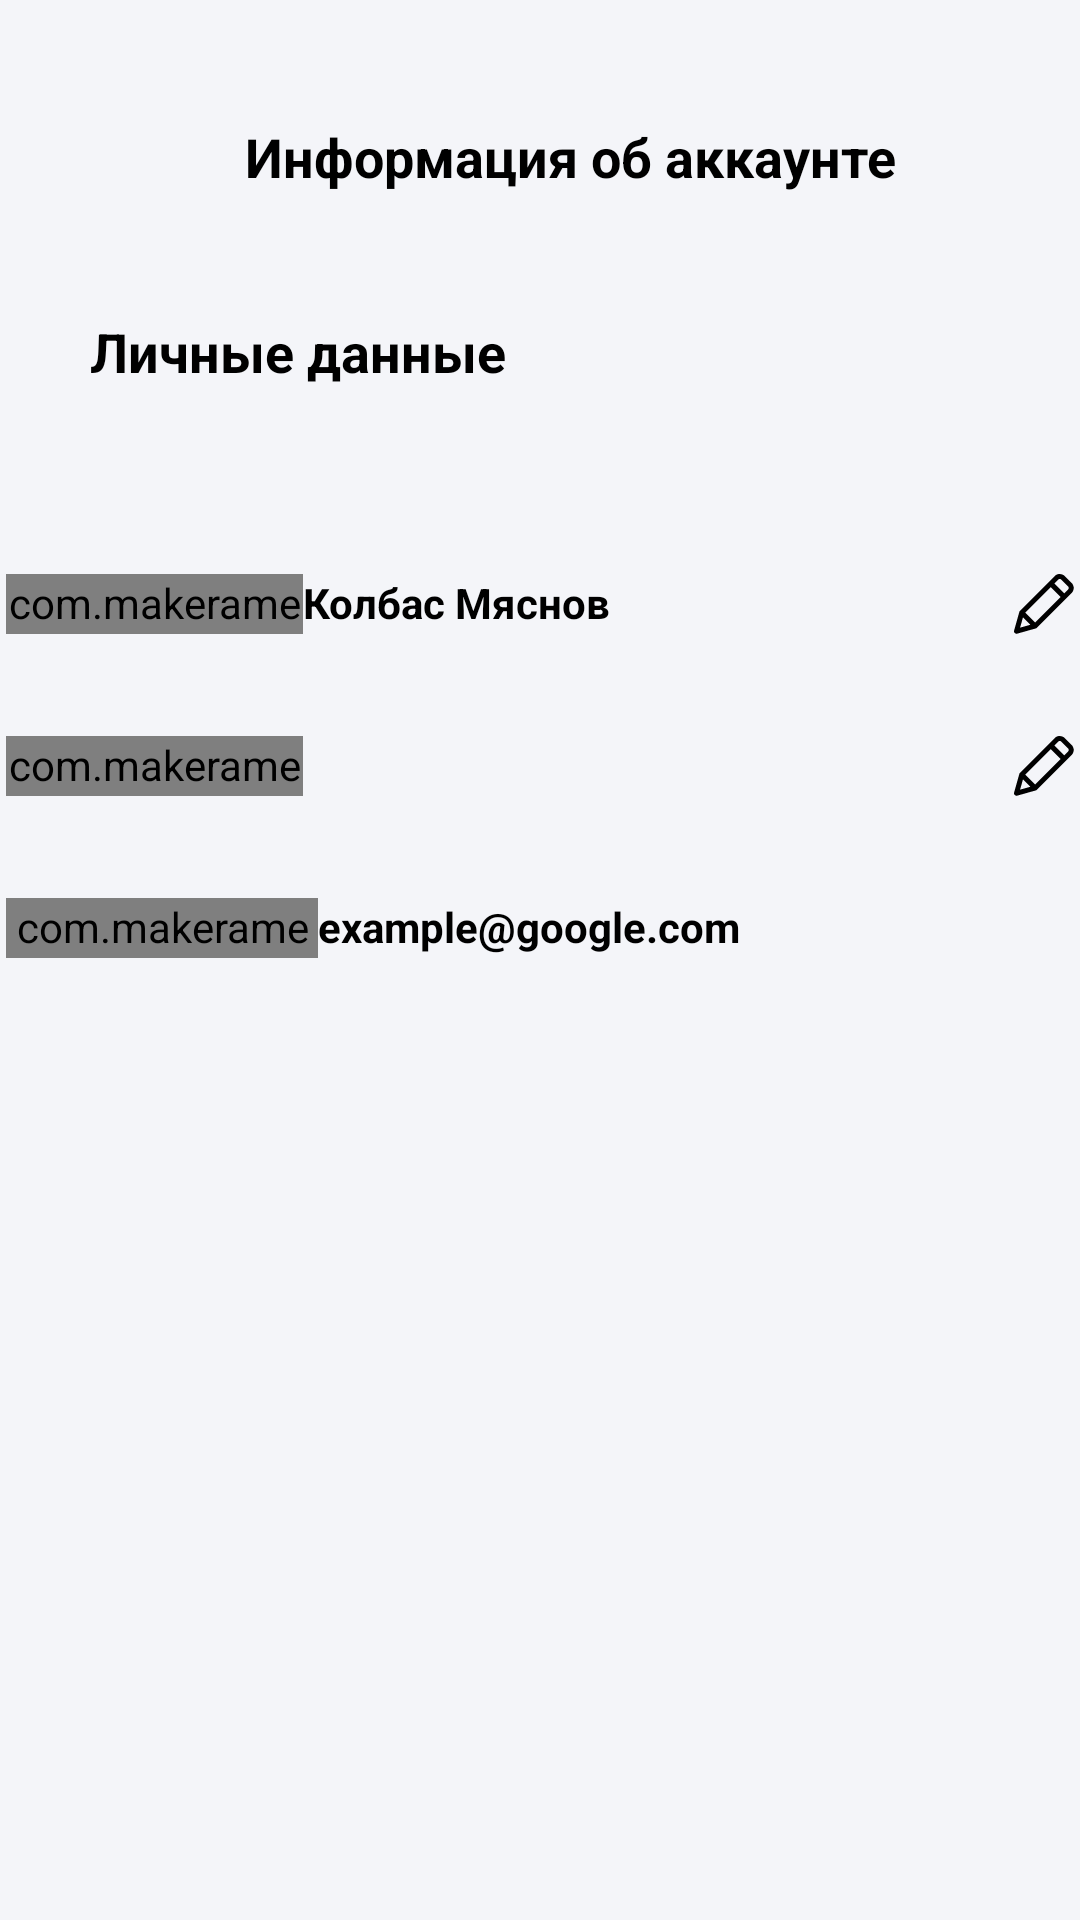

Produce the Android XML layout that renders to this screen, including the resource entries it uses.
<!-- AndroidManifest.xml: application theme Theme.FarmDel -->
<!-- res/layout/fragment_account_details.xml -->
<?xml version="1.0" encoding="utf-8"?>
<FrameLayout xmlns:android="http://schemas.android.com/apk/res/android"
    xmlns:app="http://schemas.android.com/apk/res-auto"
    xmlns:tools="http://schemas.android.com/tools"
    android:layout_width="match_parent"
    android:layout_height="match_parent"
    android:background="@color/background"
    tools:context=".presentation.fragments.account.AccDetailsFragment">


    <androidx.constraintlayout.widget.ConstraintLayout
        android:layout_width="match_parent"
        android:layout_height="match_parent">




        <ImageButton
            android:id="@+id/accDetailsBackButton"
            android:layout_width="30dp"
            android:layout_height="30dp"
            android:layout_marginStart="20dp"
            android:layout_marginTop="45dp"
            style="@style/Widget.AppCompat.Button.Borderless.Colored"
            android:src="@drawable/back_arrow"
            app:layout_constraintStart_toStartOf="parent"
            app:layout_constraintTop_toTopOf="parent" />

        <TextView
            android:layout_width="wrap_content"
            android:layout_height="wrap_content"
            android:layout_marginTop="40dp"
            android:text="@string/account_info"
            android:textColor="@color/black"
            android:textSize="18sp"
            android:textStyle="bold"
            app:layout_constraintEnd_toEndOf="parent"
            app:layout_constraintStart_toStartOf="@+id/accDetailsBackButton"
            app:layout_constraintTop_toTopOf="parent" />

        <TextView
            android:id="@+id/accDetailsHeader"
            android:layout_width="wrap_content"
            android:layout_height="wrap_content"
            android:layout_marginStart="30dp"
            android:layout_marginTop="30dp"
            android:text="@string/personal_details"
            android:textColor="@color/black"
            android:textStyle="bold"
            android:textSize="18sp"
            app:layout_constraintStart_toStartOf="parent"
            app:layout_constraintTop_toBottomOf="@+id/accDetailsBackButton" />

        <LinearLayout
            android:layout_width="match_parent"
            android:layout_height="wrap_content"
            android:layout_marginTop="30dp"
            android:orientation="vertical"
            app:layout_constraintEnd_toEndOf="parent"
            app:layout_constraintStart_toStartOf="parent"
            app:layout_constraintTop_toBottomOf="@+id/accDetailsHeader">

            <LinearLayout
                android:layout_width="match_parent"
                android:layout_height="wrap_content"
                android:layout_marginTop="30dp"
                android:orientation="horizontal"
                android:padding="2dp"
                android:weightSum="4">

                <com.makeramen.roundedimageview.RoundedImageView

                    android:layout_width="20dp"
                    android:layout_height="20dp"
                    android:layout_weight="1"
                    android:src="@drawable/acc_details_icon" />

                <TextView
                    android:id="@+id/accountName"
                    android:layout_width="0dp"
                    android:layout_height="match_parent"
                    android:layout_weight="3"
                    android:textStyle="bold"
                    android:text="@string/sample_name"
                    android:textColor="@color/black" />

                <EditText
                    android:id="@+id/etAccountName"
                    android:layout_width="0dp"
                    android:layout_height="40dp"
                    android:layout_weight="3"
                    android:hint="@string/et_name"
                    android:inputType="textPersonName"
                    android:textColor="@color/black"
                    android:textSize="14sp"
                    android:visibility="gone" />

                <ImageView
                    android:id="@+id/editNameButton"
                    android:layout_width="20dp"
                    android:layout_height="20dp"
                    android:layout_weight="1"
                    android:src="@drawable/edit_pen"
                    android:visibility="visible" />

                <ImageView
                    android:id="@+id/applyNameButton"
                    android:layout_width="20dp"
                    android:layout_height="20dp"
                    android:layout_weight="1"
                    android:src="@drawable/apply_icon"
                    android:visibility="gone" />
            </LinearLayout>

            <LinearLayout
                android:layout_width="match_parent"
                android:layout_height="wrap_content"
                android:layout_marginTop="30dp"
                android:orientation="horizontal"
                android:padding="2dp"
                android:weightSum="4">

                <com.makeramen.roundedimageview.RoundedImageView

                    android:layout_width="20dp"
                    android:layout_height="20dp"
                    android:layout_weight="1"
                    android:src="@drawable/phone_icon" />

                <TextView
                    android:id="@+id/accountPhone"
                    android:layout_width="0dp"
                    android:layout_height="match_parent"
                    android:layout_weight="3"
                    android:textColor="@color/black"
                    android:textStyle="bold"
                    android:textSize="14sp"
                    android:visibility="visible" />

                <EditText
                    android:id="@+id/etAccountPhone"
                    android:layout_width="0dp"
                    android:layout_height="40dp"
                    android:layout_weight="3"
                    android:hint="@string/sample_phone_number"
                    android:inputType="phone"
                    android:textColor="@color/black"
                    android:textColorHint="@color/black"
                    android:textSize="14sp"
                    android:visibility="gone" />

                <ImageView
                    android:id="@+id/editPhoneButton"
                    android:layout_width="20dp"
                    android:layout_height="20dp"
                    android:layout_weight="1"
                    android:src="@drawable/edit_pen"
                    android:visibility="visible" />

                <ImageView
                    android:id="@+id/applyPhoneButton"
                    android:layout_width="20dp"
                    android:layout_height="20dp"
                    android:layout_weight="1"
                    android:src="@drawable/apply_icon"
                    android:visibility="gone" />
            </LinearLayout>

            <LinearLayout
                android:layout_width="match_parent"
                android:layout_height="wrap_content"
                android:layout_marginTop="30dp"
                android:orientation="horizontal"
                android:padding="2dp"
                android:weightSum="4">

                <com.makeramen.roundedimageview.RoundedImageView

                    android:layout_width="20dp"
                    android:layout_height="20dp"
                    android:layout_weight="1"
                    android:src="@drawable/email_icon" />

                <TextView
                    android:id="@+id/accountEmail"
                    android:layout_width="0dp"
                    android:layout_height="match_parent"
                    android:textStyle="bold"
                    android:layout_weight="3"
                    android:text="@string/sample_email"
                    android:textColor="@color/black" />
            </LinearLayout>


        </LinearLayout>


    </androidx.constraintlayout.widget.ConstraintLayout>


</FrameLayout>
<!-- resources referenced by this layout -->
<resources>
  <color name="background">#F4F5F9</color>
  <color name="black">#FF000000</color>
  <!-- drawable apply_icon (drawable) -->
  <vector xmlns:android="http://schemas.android.com/apk/res/android"
      android:width="16dp"
      android:height="12dp"
      android:viewportWidth="16"
      android:viewportHeight="12">
    <path
        android:pathData="M15.606,2.352C16.131,1.814 16.131,0.942 15.606,0.403C15.081,-0.134 14.23,-0.134 13.705,0.403L5.637,8.674L2.295,5.247C1.77,4.709 0.919,4.709 0.394,5.247C-0.131,5.785 -0.131,6.658 0.394,7.196L4.687,11.597C5.212,12.134 6.063,12.134 6.588,11.597L15.606,2.352Z"
        android:fillColor="@color/black"/>
  </vector>
  <!-- drawable edit_pen (drawable) -->
  <vector xmlns:android="http://schemas.android.com/apk/res/android"
      android:width="16dp"
      android:height="16dp"
      android:viewportWidth="16"
      android:viewportHeight="16">
    <path
        android:pathData="M14.431,4.124L13.378,5.177L10.745,2.542L11.798,1.489C12.013,1.274 12.387,1.274 12.601,1.489L14.431,3.322C14.652,3.543 14.652,3.903 14.431,4.124ZM5.634,12.931L3.001,10.296L9.806,3.481L12.439,6.116L5.634,12.931ZM2.393,11.566L4.363,13.539L1.62,14.312L2.393,11.566ZM15.37,2.382L13.54,0.549C13.183,0.192 11.893,-0.484 10.862,0.549L1.591,9.828C1.509,9.909 1.451,10.006 1.422,10.117L0.024,15.092C-0.041,15.323 0.028,15.57 0.193,15.742C0.362,15.915 0.7,15.944 0.843,15.911L5.815,14.511C5.926,14.481 6.023,14.423 6.105,14.342L15.37,5.063C16.108,4.326 16.108,3.123 15.37,2.382Z"
        android:fillColor="@color/black"/>
  </vector>
  <!-- drawable email_icon (drawable) -->
  <vector xmlns:android="http://schemas.android.com/apk/res/android"
      android:width="23dp"
      android:height="19dp"
      android:viewportWidth="23"
      android:viewportHeight="19">
    <path
        android:pathData="M20.979,0.523H2.021C0.908,0.523 0,1.431 0,2.545V16.021C0,17.132 0.904,18.043 2.021,18.043H20.979C22.089,18.043 23,17.139 23,16.021V2.545C23,1.434 22.096,0.523 20.979,0.523ZM20.699,1.871L11.543,11.028L2.307,1.871H20.699ZM1.348,15.742V2.818L7.838,9.252L1.348,15.742ZM2.301,16.695L8.795,10.201L11.071,12.457C11.334,12.718 11.759,12.717 12.021,12.455L14.24,10.236L20.699,16.695H2.301ZM21.652,15.742L15.193,9.283L21.652,2.824V15.742Z"
        android:fillColor="@color/black"/>
  </vector>
  <string name="account_info">Информация об аккаунте</string>
  <string name="et_name">Введите имя</string>
  <string name="personal_details">Личные данные</string>
  <string name="sample_email">example@google.com</string>
  <string name="sample_name">Колбас Мяснов</string>
  <string name="sample_phone_number">+7(999)999–99–99</string>
  <style name="Theme.FarmDel" parent="Theme.MaterialComponents.DayNight.NoActionBar">
          
          <item name="colorPrimary">@color/primary</item>
          <item name="colorPrimaryVariant">@color/primary_dark</item>
          <item name="colorOnPrimary">@color/primary_light</item>
          
          <item name="android:statusBarColor">?attr/colorPrimaryVariant</item>
          
      </style>
  <color name="primary">#9c2730</color>
  <color name="primary_dark">#7d1f26</color>
  <color name="primary_light">#c3313c</color>
</resources>
